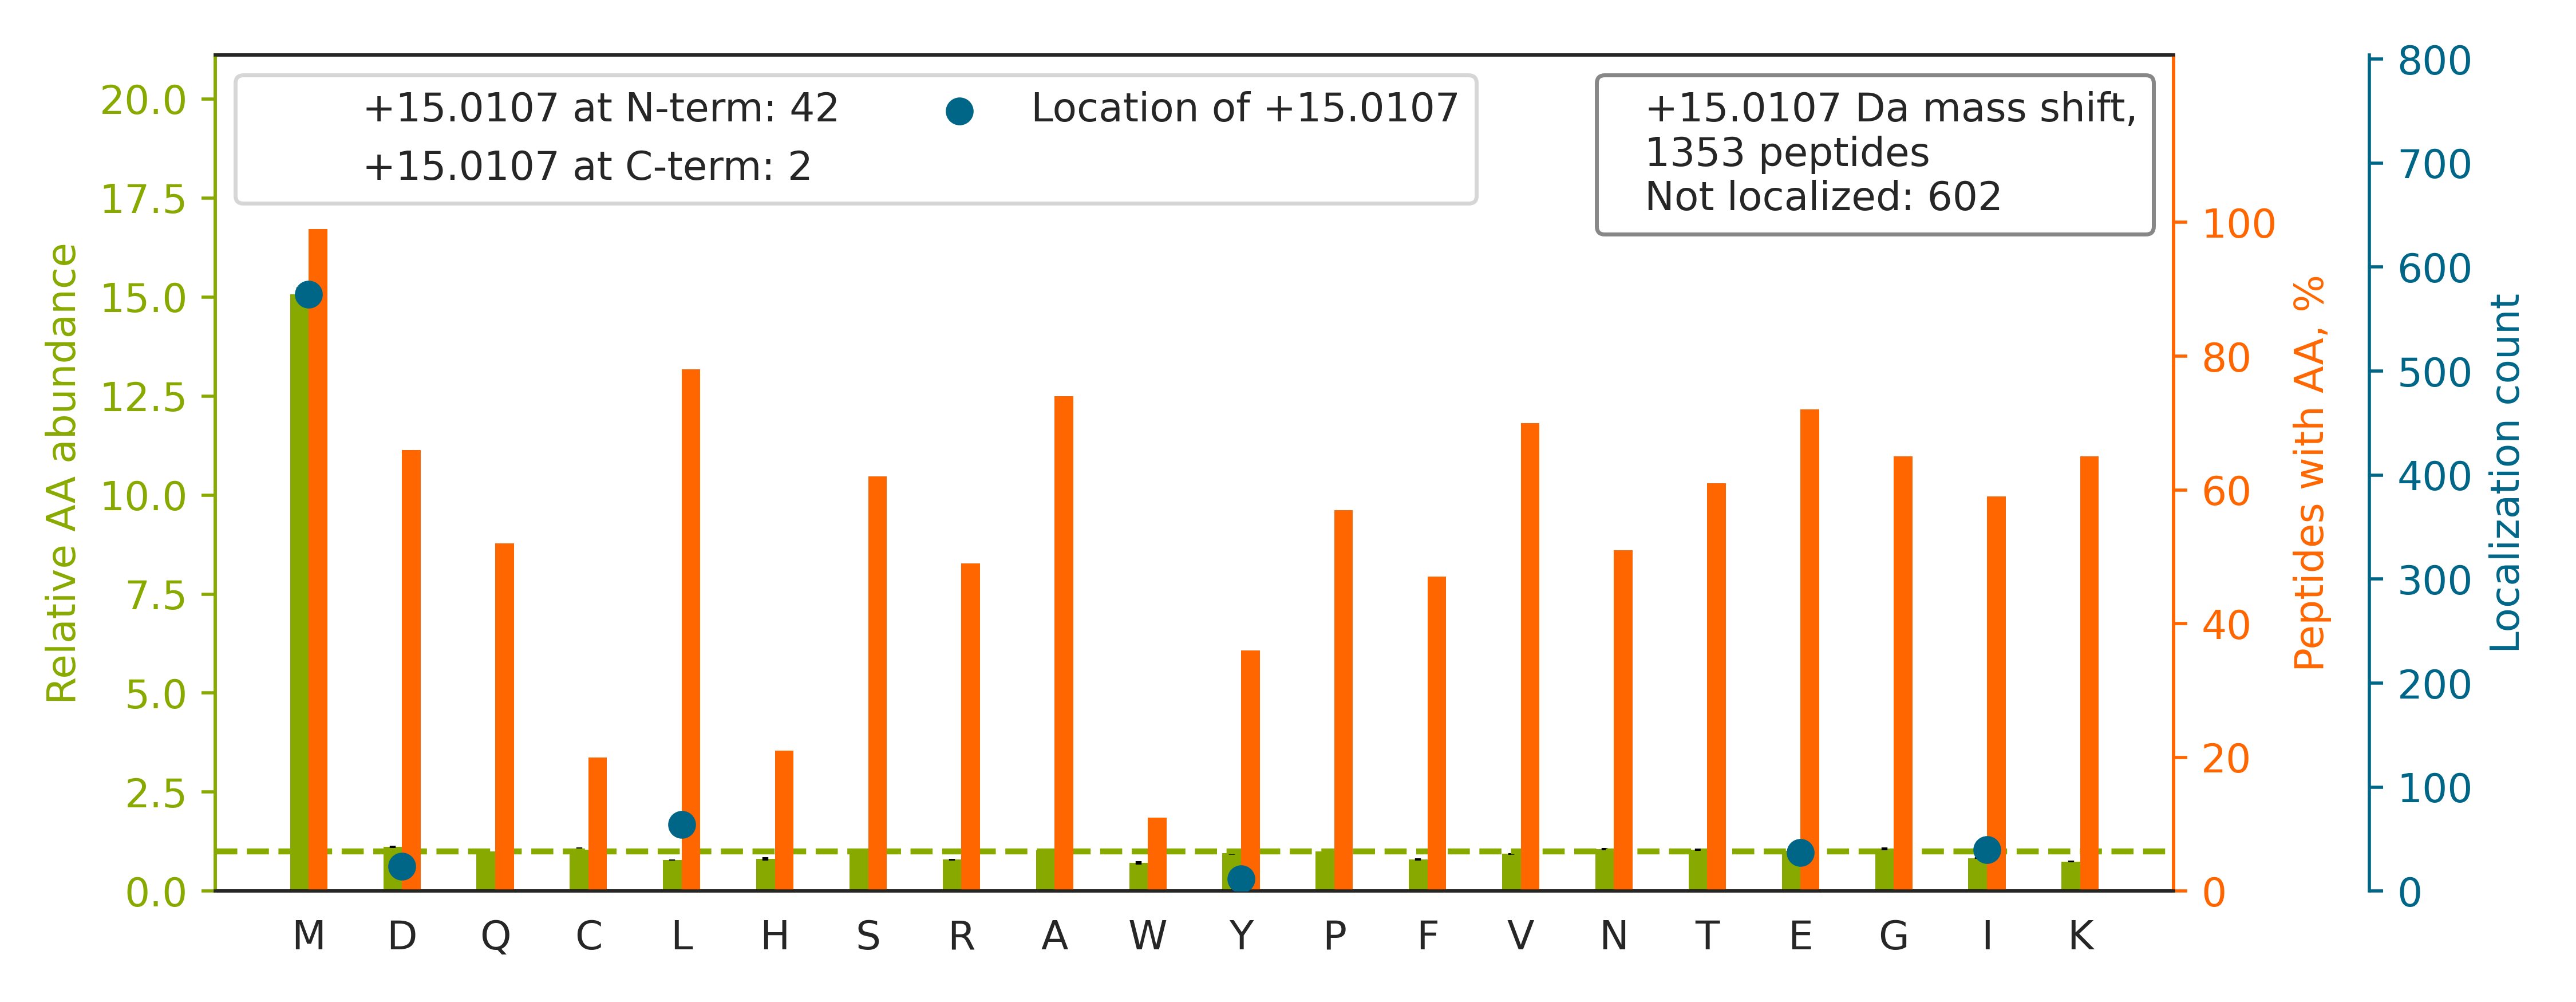

Source data for this figure (header and first rows):
top isoform	localization score	spectrum
K.NGVGTSSSM[+15]GSGVSDDVFSSSR.H	1	QEXI22261.14136.14136.3
R.LQAALDDEEAGGRPAMEPGNGSLDLGGDSAGR.S		QEXI22261.24435.24435.4
K.SWVNQMESQTGEASKLPYDVTPEQALAHEEVK.T		QEXI22261.29515.29515.5
R.GLVEPVNVVDNGDGTHTVTYTPSQEGPYMVSVK.Y		QEXI22261.32046.32046.4
K.LSQTSNVDKEEEAVTIEMNEPVQLTFALR.Y		QEXI22261.36312.36312.4
R.AEGSDVANAVLDGADCIMLSGETAKGDYPLEAVR.M		QEXI22261.38449.38449.4
R.GFEVVYMTEPIDEYCVQQLKEFDGK.S		QEXI22261.38808.38808.4
R.AQDPSEVLTMLTNETGFEISSSDATVK.I		QEXI22261.41136.41136.3
R.KLADQCTGLQGFLVFHSFGGGTGSGFTSLLMER.L		QEXI22261.41553.41553.5
K.FTLDCTHPVEDGIMDAANFEQFLQER.I		QEXI22261.42454.42454.3
R.IVGYFVSGCDPSIMGIGPVPAISGALKK.A		QEXI22261.42591.42591.4
K.GFQQILAGEYDHLPE[+15]QAFYMVGPIEEAVAK.A	0.913	QEXI22261.43412.43412.4
K.IYEGQVEVTGDEYNVESID[+15]GQPGAFTCYLDAGL…	0.01227	QEXI22261.49664.49664.4
R.FQSSAVMALQEACEAYLVGLFEDTNLCAIHAK.R		QEXI22261.50564.50564.5
K.ASFEEASNQLINHIEQFLDTNETPYFMK.S		QEXI22261.51728.51728.4
K.VFVGGLSPDTSEEQIKEYFGAFGEIENIE[+15]LPMD…	0.9435	QEXI22261.52388.52388.4
R.LIPTLVSIMQAPADKIPAGLCATAIDILTTVVR.N		QEXI22261.56006.56006.4
K.VIHDNFGIVEGLMTTVHAITATQK.T		QEXI22261.32759.32759.4
R.GGLGGGYGGASGMGGITAVTVNQSLLSPLVLEVDPNIQ…		QEXI22261.47874.47874.4
R.TVSLGAGAKDELHIVEAEAM[+15]NYEGSPIK.V	0.8368	QEXI22261.33895.33895.4
K.VTDETSGCSLTCAQFHPDGLIFGTGTM[+15]DSQIK.…	0.8069	QEXI22261.34973.34973.4
K.VSPETVDSVIM[+15]GNVLQSSSDAIYLAR.H	0.8925	QEXI22261.41435.41435.3
K.NYDGDVQSDIL[+15]AQGFGSLGLMTSVLVCPDGK.T	0.9795	QEXI22261.46774.46774.4
R.QLYEEEIRELQSQISDTSVVLSMDNSR.S		QEXI22261.40942.40942.4
R.KPAAGLSAAPVPTAPAAGAPLMDFGNDFVPPAPR.G		QEXI22261.36593.36593.4
R.VTGEADVEFATHEEAVAAM[+15]SK.D	0.9999	QEXI22261.23500.23500.4
K.IATLDMSSDQIAANLQAVINEVCR.H		QEXI22261.46483.46483.3
K.AFAMIIDKLEEDINSSM[+15]TNSTAASRPPVTLR.L	0.9916	QEXI22261.43995.43995.5
K.DKPSGDTAAVFEEGGDVDDLLDMI.-		QEXI22261.43475.43475.3
R.KALNIPEQLPQWDMCNFLVNLQYR.R		QEXI22261.41149.41149.4
K.QAFTDVATGSLGQGLGAACGM[+15]AYTGK.Y	0.8626	QEXI22261.31495.31495.3
K.LVDQNIFSFYLSRDPDAQPGGELMLGGTDSK.Y		QEXI22261.43672.43672.4
K.GGYYYYHNLETQEGGWDEPPNFVQNSMQLSR.E		QEXI22261.30451.30451.4
K.QLSPTEAFPVLVGDMDNSGSL[+15]NAQVIHQLGPGL…	0.8906	QEXI22261.40880.40880.4
K.EAESCDCLQGFQLTHSLGGGTGSGM[+15]GTLLISK.…	0.8214	QEXI22261.32808.32808.4
K.AQLDYVDLYLIHSPMSLKPGEELSPTDENGK.V		QEXI22261.36612.36612.5
R.ISSINSISALCEATGADVEEVATAIGMDQR.I		QEXI22261.46679.46679.3
K.GTITIQDTGIGM[+15]TQEELVSNLGTIAR.S	0.9106	QEXI22261.37734.37734.3
R.EPLPPIQQHIWNMLNPPAEVTTK.S		QEXI22261.32118.32118.4
K.LGSDIKLEDSLWVSLTDQHVQLPMAMTAE[+15]NLAV…	0.03756	QEXI22261.45411.45411.5
K.IKWGDAGAEYVVESTGVFTTMEK.A		QEXI22261.36898.36898.3
R.LAGADVVLGVEM[+15]TSTGEVAGFGESR.C	0.9295	QEXI22261.36080.36080.3
K.WNPVPLSYVTDAPDATVADMLQDVYHVVTLK.I		QEXI22261.48834.48834.4
R.KDLYANTVLSGGTTM[+15]YPGIADR.M	0.7545	QEXI22261.27443.27443.3
K.ATPLSSTVTLSM[+15]SADVPLVVEYK.I	0.9019	QEXI22261.38175.38175.3
R.ELQEGTYVM[+15]VAGPSFETVAECR.V	0.9876	QEXI22261.29834.29834.3
K.DMAIATGGAVFGEEGLTLNLEDVQPHDLGK.V		QEXI22261.39301.39301.4
K.SGDAAIVDMVPGKPM[+15]CVESFSDYPPLGR.F	0.01014	QEXI22261.35597.35597.4
K.NMITGTSQADCAVLIVAAGVGEFEAGISK.N		QEXI22261.46766.46766.4
K.LEDVADM[+15]NYFTVNNEGEVCIK.G	0.7635	QEXI22261.35636.35636.3
K.AAAPAPEEEMDECEQALAAEPK.A		QEXI22261.20228.20228.4
K.YTIVVSATASDAAPLQYLAPYSGCSMGEYFR.D		QEXI22261.43781.43781.3
K.ISALQSAGVVVSM[+15]SPAQLGTTIYKEFEK.R	0.9992	QEXI22261.40837.40837.4
K.THLYTLILNPDNSFEILVD[+15]QSVVNSGNLLNDMT…	0.8359	QEXI22261.50710.50710.4
R.VVYGGGAAEISCALAVSQEADKCPTLEQYAM[+15]R.…	0.9512	QEXI22261.37010.37010.4
R.LGADVTAVEFLGHVGGVGIDMEISK.N		QEXI22261.41457.41457.4
R.TLGLYGKDQQEAALVDMVNDGVEDLR.C		QEXI22261.32919.32919.4
R.WKAANDAGYFNDEMAPIEVK.T		QEXI22261.28775.28775.4
R.IIGLDQVAGMSETALPGAFK.T		QEXI22261.38207.38207.3
K.LNEDM[+15]ACSVAGITSDANVLTNELR.L	0.6771	QEXI22261.33643.33643.3
... 1,293 more rows
